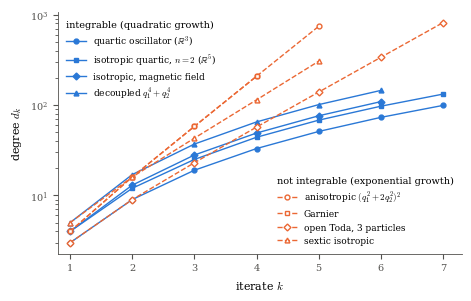

Recreate this plot in Python. (Note: this script raises an exception after producing the figure.)
"""Figure: degree growth d_k of the k-th iterate of lifted Kahan maps (restricted to a random line, exact modulo a
prime). The sequences are the outputs of ../../code-applications/integrability_degrees.py,
../../code-applications/isotropic_variants_degrees.py and ../../code-theory/degree_cases.py (see the README there).
Writes ../fig_degrees.pdf."""
import matplotlib
matplotlib.use("Agg"); import matplotlib.pyplot as plt
integrable = {
    r"quartic oscillator ($\mathbb{R}^3$)": [3, 9, 19, 33, 51, 73, 99],
    r"isotropic quartic, $n=2$ ($\mathbb{R}^5$)": [4, 12, 25, 44, 68, 97, 132],
    "isotropic, magnetic field": [4, 13, 28, 49, 76, 109],
    r"decoupled $q_1^4+q_2^4$": [5, 17, 37, 65, 101, 145],
}
chaotic = {
    r"anisotropic $(q_1^2+2q_2^2)^2$": [4, 16, 58, 208, 742],
    "Garnier": [4, 16, 58, 208],
    "open Toda, 3 particles": [3, 9, 23, 57, 139, 337, 815],
    "sextic isotropic": [5, 16, 43, 114, 305],
}
plt.rcParams.update({"font.family": "serif", "mathtext.fontset": "cm", "font.size": 8, "axes.linewidth": 0.6,
                     "axes.edgecolor": "#52514e", "xtick.color": "#52514e", "ytick.color": "#52514e"})
C1, C2 = "#2a78d6", "#eb6834"
fig, ax = plt.subplots(figsize=(4.6, 2.9), constrained_layout=True)
mk = ["o", "s", "D", "^"]
for (name, d), m in zip(integrable.items(), mk):
    ax.semilogy(range(1, len(d) + 1), d, color=C1, lw=1.0, marker=m, ms=3.5, label=name)
for (name, d), m in zip(chaotic.items(), mk):
    ax.semilogy(range(1, len(d) + 1), d, color=C2, lw=1.0, ls="--", marker=m, ms=3.5, mfc="white", label=name)
ax.set_xlabel(r"iterate $k$"); ax.set_ylabel(r"degree $d_k$"); ax.set_xlim(0.8, 7.3)
ax.spines[["top", "right"]].set_visible(False); ax.tick_params(labelsize=7)
h, l = ax.get_legend_handles_labels()
leg1 = ax.legend(h[:4], l[:4], title="integrable (quadratic growth)", loc="upper left", frameon=False, fontsize=6.5,
                 title_fontsize=7, handlelength=2.2)
leg1._legend_box.align = "left"; ax.add_artist(leg1)
leg2 = ax.legend(h[4:], l[4:], title="not integrable (exponential growth)", loc="lower right", frameon=False,
                 fontsize=6.5, title_fontsize=7, handlelength=2.2)
leg2._legend_box.align = "left"
fig.savefig("../fig_degrees.pdf"); fig.savefig("../fig_degrees.png", dpi=200); print("wrote ../fig_degrees.pdf")
